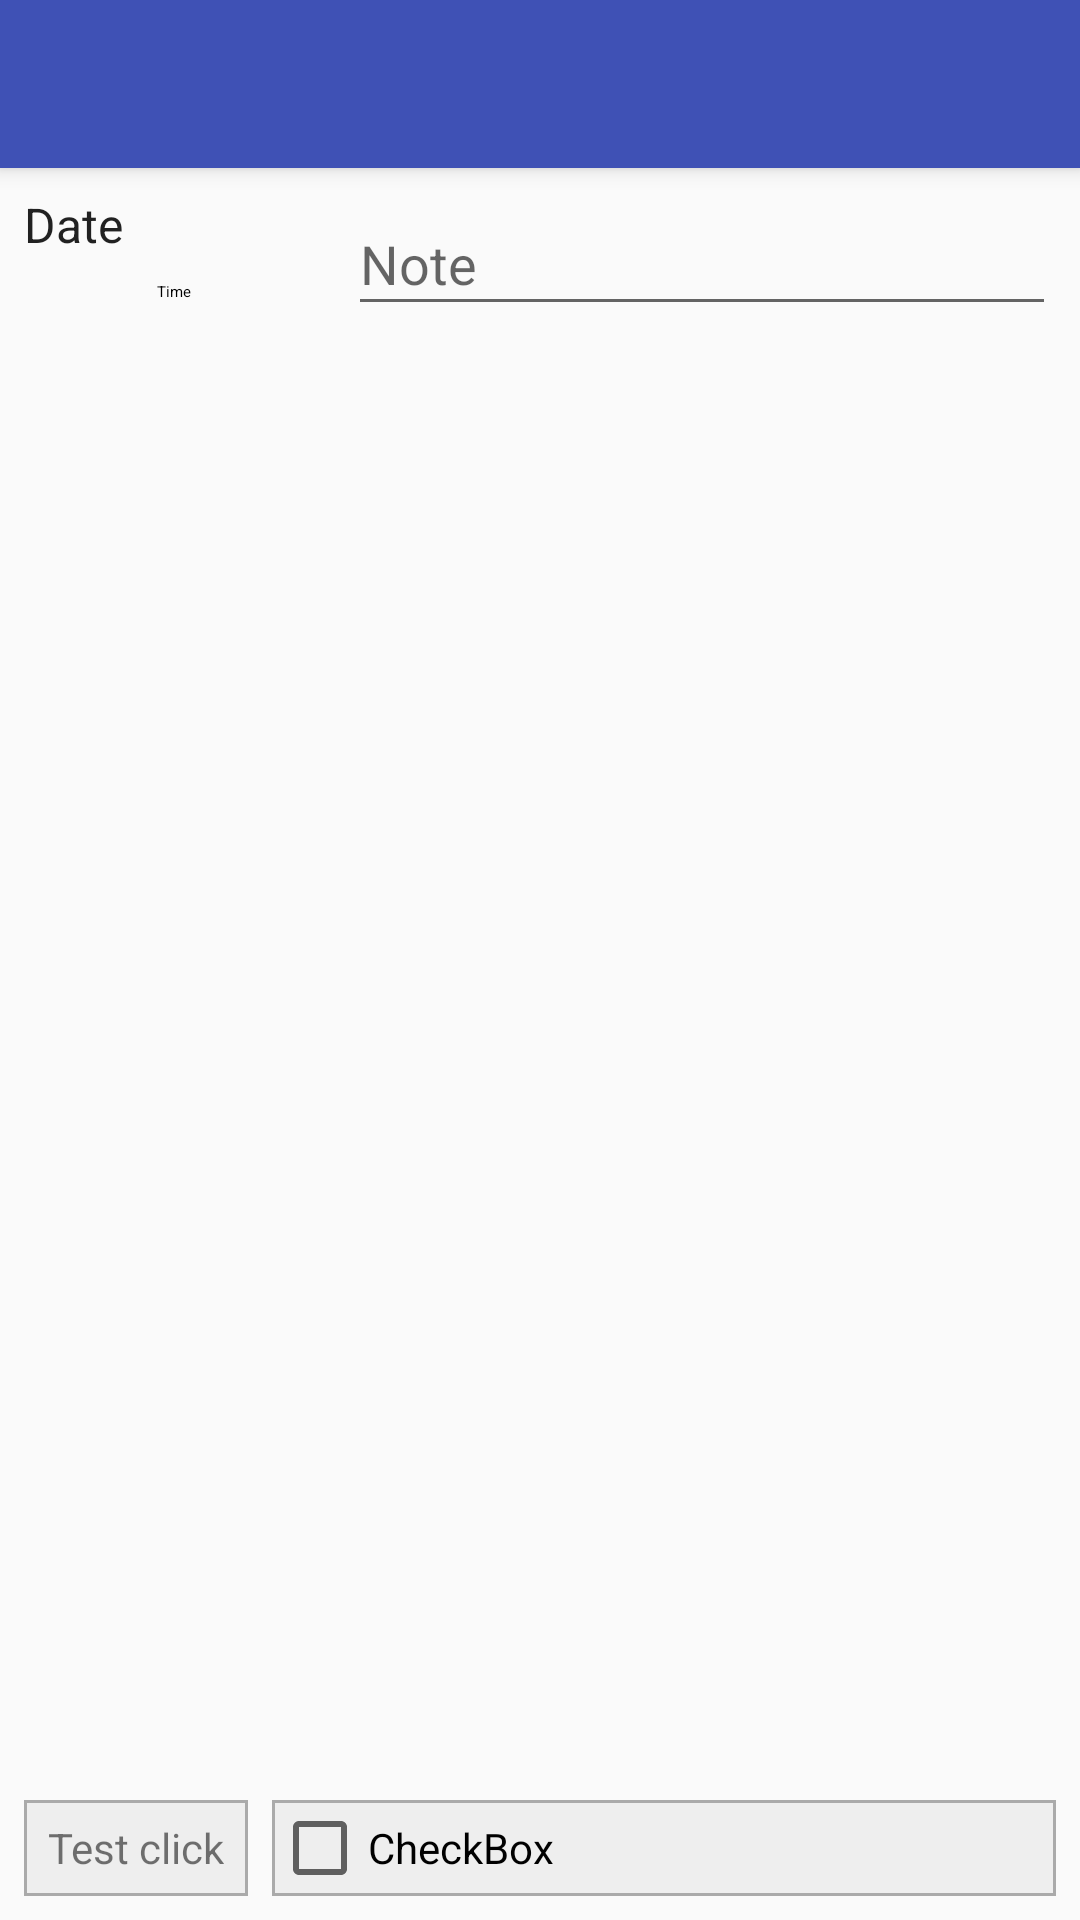

This screen was rendered from an Android layout file. Write that file and the resources it references.
<!-- AndroidManifest.xml: application theme AppTheme -->
<!-- res/layout/activity_main.xml -->
<?xml version="1.0" encoding="utf-8"?>
<android.support.constraint.ConstraintLayout xmlns:android="http://schemas.android.com/apk/res/android"
    xmlns:app="http://schemas.android.com/apk/res-auto"
    xmlns:tools="http://schemas.android.com/tools"
    android:layout_width="match_parent"
    android:layout_height="match_parent"
    tools:context="com.example.user.eventest.MainActivity">

    <android.support.v7.widget.Toolbar
        android:id="@+id/my_toolbar"
        android:layout_width="0dp"
        android:layout_height="?attr/actionBarSize"
        android:background="?attr/colorPrimary"
        android:elevation="4dp"
        android:theme="@style/ThemeOverlay.AppCompat.Dark.ActionBar"
        app:layout_constraintEnd_toEndOf="parent"
        app:layout_constraintStart_toStartOf="parent"
        app:layout_constraintTop_toTopOf="parent"
        app:popupTheme="@style/ThemeOverlay.AppCompat.Light" />


    <ListView
        android:id="@+id/lvEvents"
        android:layout_width="0dp"
        android:layout_height="0dp"
        android:layout_marginBottom="8dp"
        android:layout_marginEnd="8dp"
        android:layout_marginStart="8dp"
        android:layout_marginTop="8dp"
        app:layout_constraintBottom_toTopOf="@+id/checkBox"
        app:layout_constraintEnd_toEndOf="parent"
        app:layout_constraintHorizontal_bias="0.0"
        app:layout_constraintStart_toStartOf="parent"
        app:layout_constraintTop_toBottomOf="@+id/tvTime" />


    <TextView
        android:id="@+id/tvDate"
        android:layout_width="100dp"
        android:layout_height="wrap_content"
        android:layout_marginBottom="4dp"
        android:layout_marginEnd="4dp"
        android:layout_marginStart="8dp"
        android:layout_marginTop="8dp"
        android:gravity="fill_vertical"
        android:text="@string/date"
        android:textAppearance="@style/TextAppearance.AppCompat.Menu"
        app:layout_constraintBottom_toTopOf="@+id/tvTime"
        app:layout_constraintEnd_toStartOf="@+id/etNote"
        app:layout_constraintStart_toStartOf="parent"
        app:layout_constraintTop_toBottomOf="@+id/my_toolbar" />

    <TextView
        android:id="@+id/tvTime"
        android:layout_width="0dp"
        android:layout_height="wrap_content"
        android:layout_marginBottom="8dp"
        android:layout_marginEnd="8dp"
        android:layout_marginStart="8dp"
        android:layout_marginTop="4dp"
        android:gravity="fill_vertical"
        android:text="@string/time"
        android:textAlignment="center"
        android:textAppearance="@style/TextAppearance.AppCompat.Notification"
        app:layout_constraintBottom_toTopOf="@+id/lvEvents"
        app:layout_constraintEnd_toStartOf="@+id/etNote"
        app:layout_constraintHorizontal_bias="0.0"
        app:layout_constraintHorizontal_chainStyle="spread_inside"
        app:layout_constraintStart_toStartOf="parent"
        app:layout_constraintTop_toBottomOf="@+id/tvDate" />

    <EditText
        android:id="@+id/etNote"
        android:layout_width="0dp"
        android:layout_height="0dp"
        android:layout_marginBottom="8dp"
        android:layout_marginEnd="8dp"
        android:layout_marginStart="4dp"
        android:layout_marginTop="8dp"
        android:layout_weight="1"
        android:hint="@string/note"
        android:inputType="textPersonName"
        android:text=""
        app:layout_constraintBottom_toTopOf="@+id/lvEvents"
        app:layout_constraintEnd_toEndOf="parent"
        app:layout_constraintStart_toEndOf="@+id/tvDate"
        app:layout_constraintTop_toBottomOf="@+id/my_toolbar"
        app:layout_constraintVertical_bias="0.0" />

    <TextView
        android:id="@+id/textView"
        android:layout_width="wrap_content"
        android:layout_height="32dp"
        android:layout_marginBottom="8dp"
        android:layout_marginStart="8dp"
        android:layout_marginTop="8dp"
        android:background="@drawable/back"
        android:gravity="fill_vertical"
        android:paddingEnd="8dp"
        android:paddingStart="8dp"
        android:text="@string/test_click"
        app:layout_constraintBottom_toBottomOf="parent"
        app:layout_constraintEnd_toStartOf="@+id/checkBox"
        app:layout_constraintHorizontal_chainStyle="spread_inside"
        app:layout_constraintStart_toStartOf="parent"
        app:layout_constraintTop_toBottomOf="@+id/lvEvents" />

    <CheckBox
        android:id="@+id/checkBox"
        android:layout_width="0dp"
        android:layout_height="32dp"
        android:layout_marginBottom="8dp"
        android:layout_marginEnd="8dp"
        android:layout_marginStart="8dp"
        android:background="@drawable/back"
        android:text="@string/checkbox"
        app:layout_constraintBottom_toBottomOf="parent"
        app:layout_constraintEnd_toEndOf="parent"
        app:layout_constraintStart_toEndOf="@+id/textView" />


</android.support.constraint.ConstraintLayout>
<!-- resources referenced by this layout -->
<resources>
  <!-- drawable back (drawable) -->
  <?xml version="1.0" encoding="utf-8"?>
  <shape xmlns:android="http://schemas.android.com/apk/res/android"
      android:shape="rectangle">
      <solid android:color="#eeeeee" />
      <stroke
          android:width="1dip"
          android:color="@android:color/darker_gray" />
  </shape>
  <string name="checkbox">CheckBox</string>
  <string name="date">Date</string>
  <string name="note">Note</string>
  <string name="test_click">Test click</string>
  <string name="time">Time</string>
  <style name="AppTheme" parent="Theme.AppCompat.Light.NoActionBar">
          <item name="colorPrimary">@color/colorPrimary</item>
          <item name="colorPrimaryDark">@color/colorPrimaryDark</item>
          <item name="colorAccent">@color/colorAccent</item>
          <item name="windowActionModeOverlay">true</item>
          <item name="actionModeBackground">@color/colorPrimary</item>
      </style>
  <color name="colorPrimary">#3F51B5</color>
  <color name="colorPrimaryDark">#303F9F</color>
  <color name="colorAccent">#FF4081</color>
</resources>
